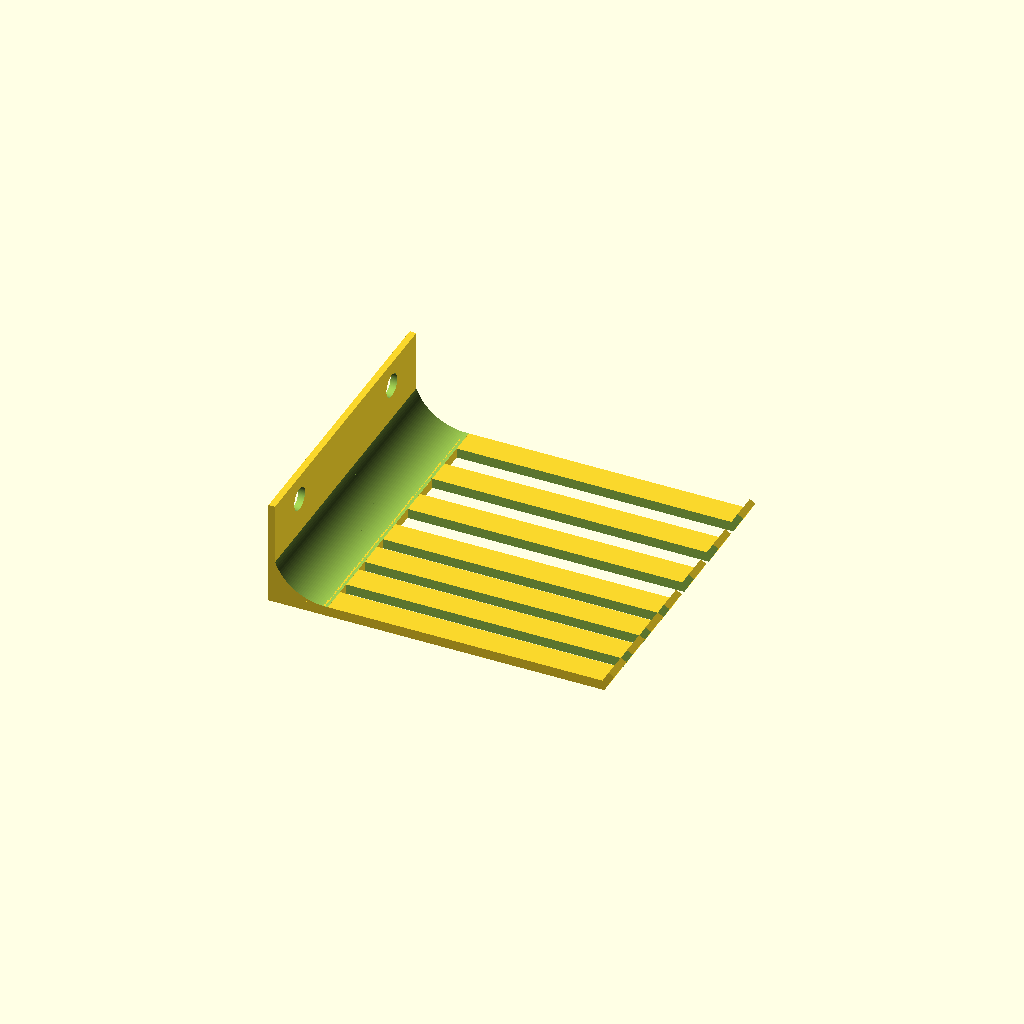
Cell 1 — every parameter at its default value.
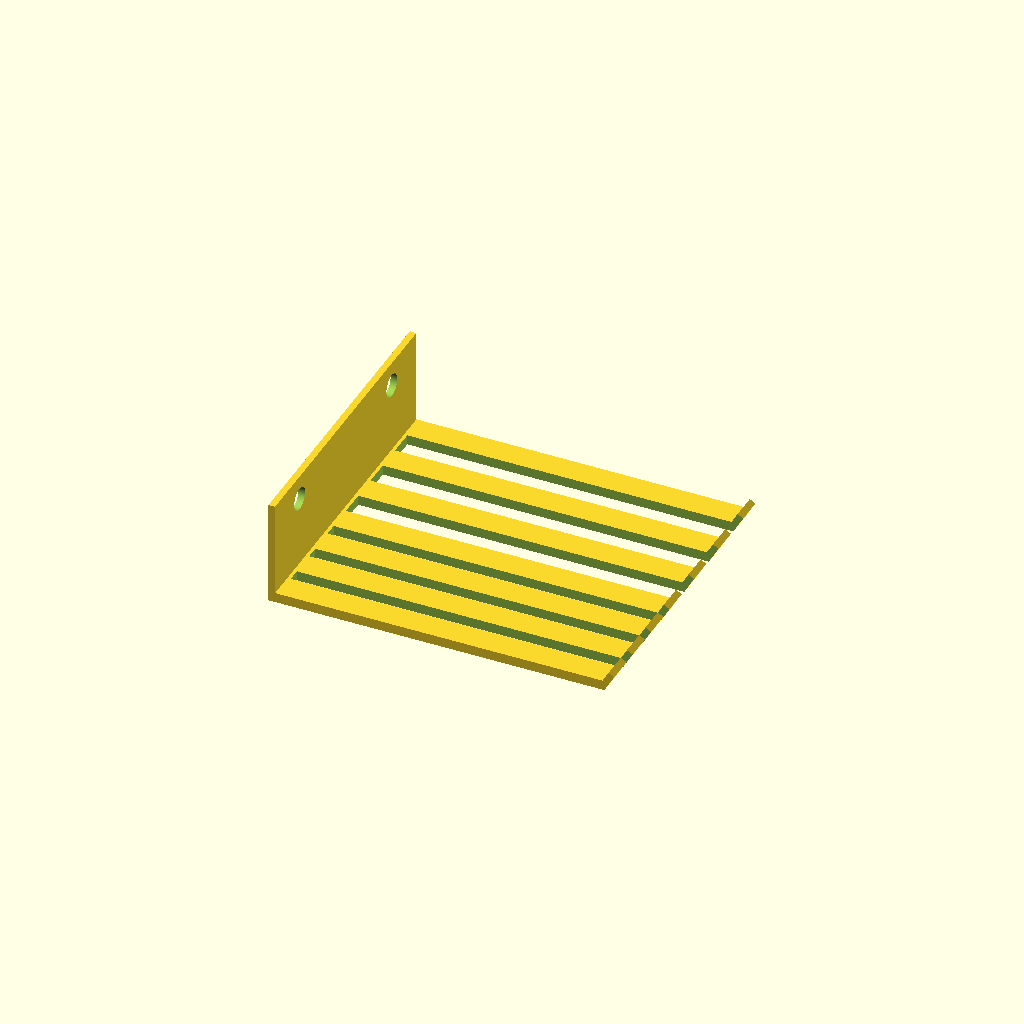
Cell 2 — Reenforcement set to false, the other parameters unchanged.
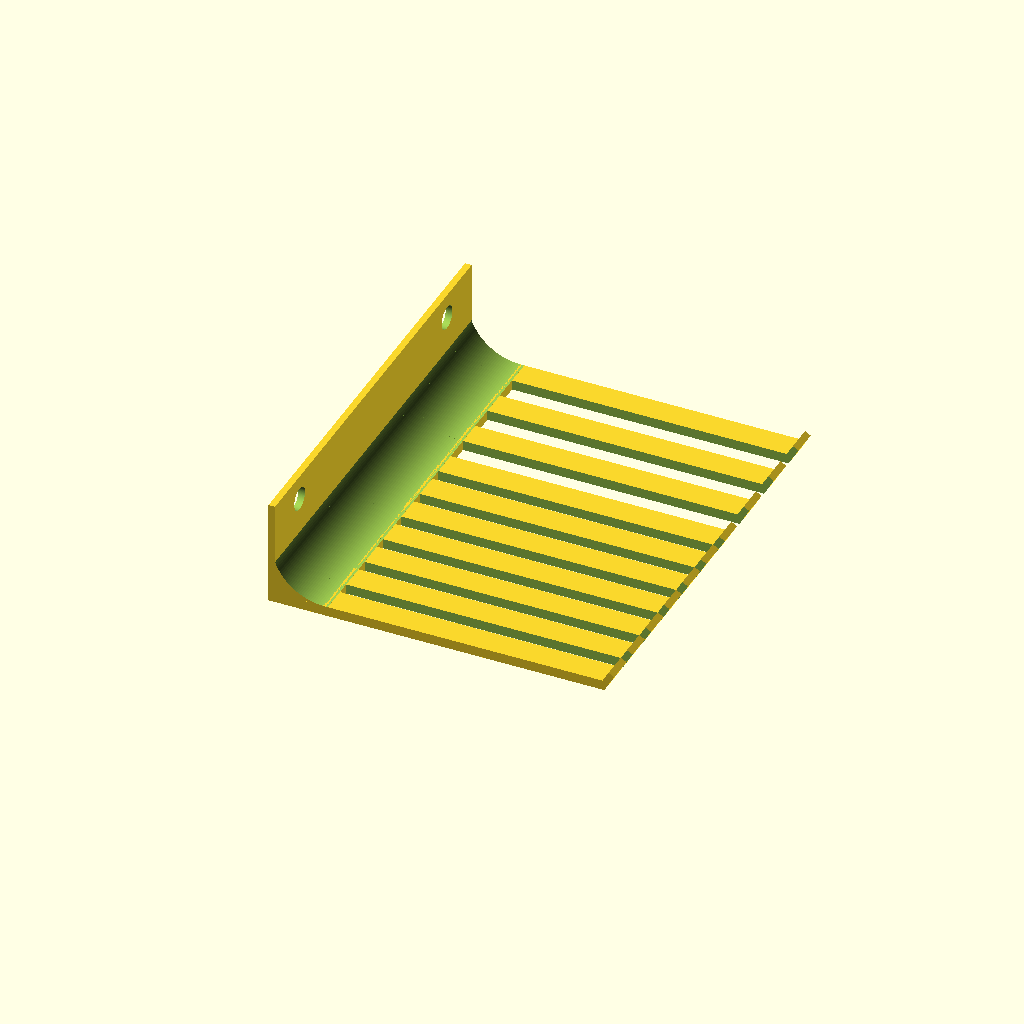
Cell 3: Number_Of_4mm_Slots = 6 (everything else at default).
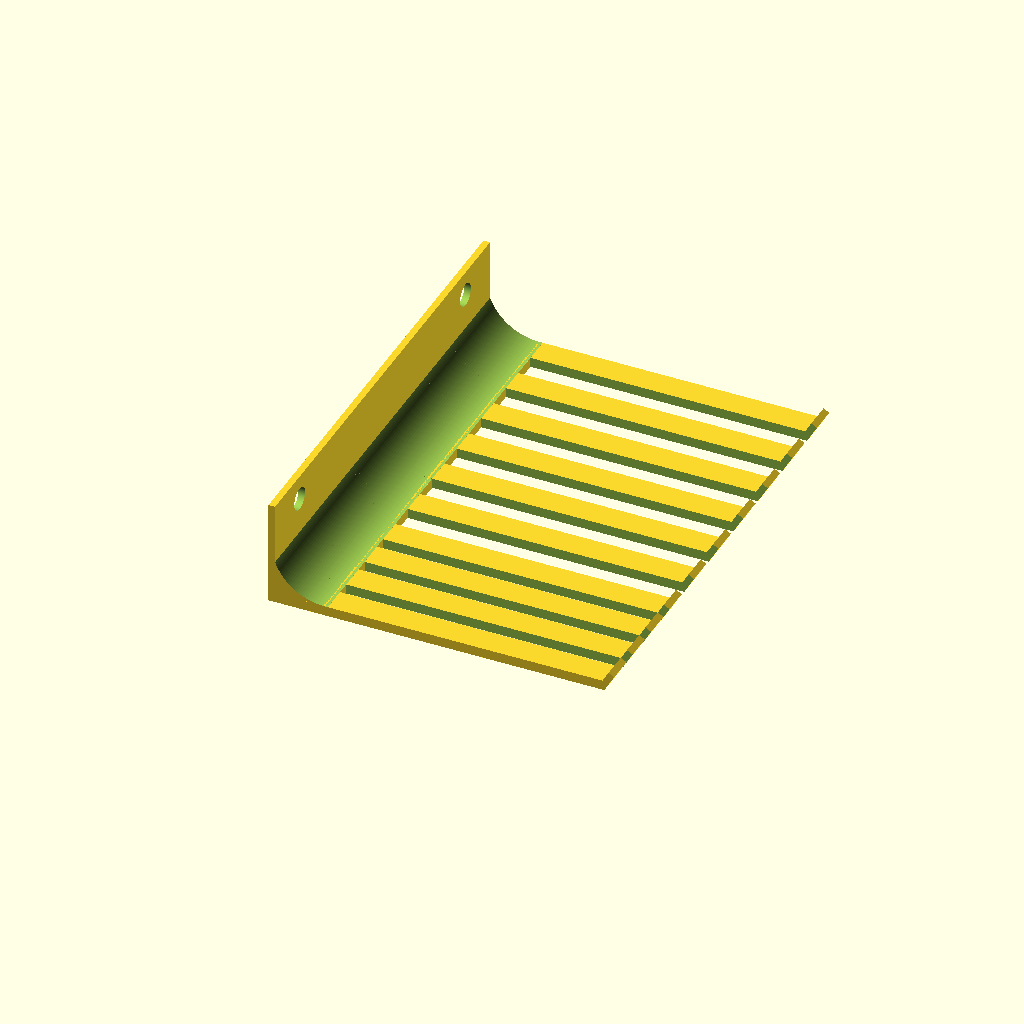
Cell 4 — Number_Of_8mm_Slots set to 6, the other parameters unchanged.
One fixed orthographic camera (rotation 55°, 0°, 25°; colour scheme Cornfield) for every cell.
Source of the model, inputs/thingiverse/files/thing-671383/files/cablerack.scad:
// Created  by James Trimble - keybase.io/jamestrimble
// Released under Creative Commons - Attribution - Share Alike license

// preview[view:north east, tilt:top diagonal]
Number_Of_4mm_Slots = 3;
Number_Of_8mm_Slots = 3;
Reenforcement = true; //[true,false]


cablerack(Number_Of_4mm_Slots,Number_Of_8mm_Slots,Reenforcement);

module cablerack(num4mm, num8mm, reenforcements) {
	$fn = max($fn, 160);
	spacing = 8;
	thickness = 3;
	backHeight = 30;
	fingerLength = 100;
	rackWidth = num4mm*4+num8mm*8+(2+(num4mm+num8mm-1))*spacing;
	screwHoleRadius = 3.5;
	loc = 8;
	rsize = 16;

	
	difference() {
		union() {
			if (reenforcements==true) {
				// Create the re-enforcement area
				difference() { 
					translate([0,0,-2]) cube([rsize,rackWidth,rsize]);
					translate([rsize-1,-4,rsize+1]) rotate([-90,0,0]) cylinder(r=16,h=rackWidth*2, center=false);
				}
			}

			difference() {
				// Create the solid cable rack
				union() {
					translate([-2,0,0]) cube([2,rackWidth,backHeight]); // back plate
					translate([fingerLength,0,-2]) rotate([0,-60,0]) cube([6,rackWidth,2]); // edge lip
					translate([-2,0,1]) rotate ([0,90,0]) cube([3,rackWidth,fingerLength+2]);
				}

				// subtract the slots
				for (i4mm = [loc:4+spacing:loc+(4+spacing)*num4mm]) {
					translate([1,i4mm,-8]) cube([2*fingerLength,4,2*backHeight]);
				}

				for (i8mm = [loc+(4+spacing)*num4mm:8+spacing:(loc+(4+spacing)*num4mm)+((8+spacing)*num8mm)]) {
					translate([1,i8mm,-8]) cube([2*fingerLength,8,2*backHeight]);
				}
			}
		}
		
		// create the screw holes
		if (num4mm+num8mm<=2) {
			translate([0,rackWidth/2,backHeight-1.5*screwHoleRadius]) rotate([0,90,0]) cylinder(r=screwHoleRadius,h=thickness*3, center=true);
			translate([0,rackWidth/2,backHeight/2]) rotate([0,90,0]) cylinder(r=screwHoleRadius,h=thickness*3, center=true);
		} else {
			translate([0,2*spacing,backHeight*.75]) rotate([0,90,0]) cylinder(r=screwHoleRadius,h=thickness*3, center=true);
			translate([0,rackWidth-2*spacing,backHeight*.75]) rotate([0,90,0]) cylinder(r=screwHoleRadius,h=thickness*3, center=true);
		}

	}
}
Parameter table extracted from the source (name, type, default, range or options):
Number_Of_4mm_Slots: number, default 3
Number_Of_8mm_Slots: number, default 3
Reenforcement: bool, default true
